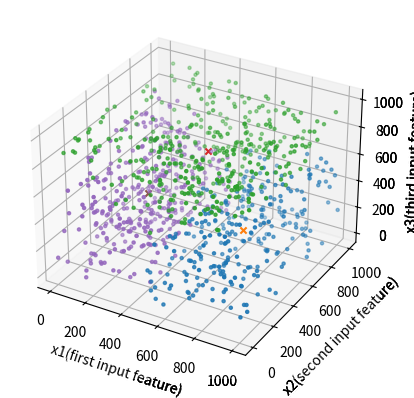

This figure's Python source:
#import libraries
import numpy as np
import matplotlib.pyplot as plt
import pandas as pd
import random as rd
from collections import defaultdict
import matplotlib.cm as cm
from mpl_toolkits.mplot3d import Axes3D

#K means clustering implementation with out using scikit learn or any other library
#We choose two clusters for simplicity
#for simplicity purpose lets generate two dimensional input training features say x1,x2 and plot them
m=1000
x1=np.array(np.random.randint(low=1,high=1000,size=1000))
x2=np.array(np.random.randint(low=1,high=1000,size=1000))
x3=np.array(np.random.randint(low=1,high=1000,size=1000))
X=np.c_[x1,x2,x3]
fig = plt.figure()
ax = plt.axes(projection='3d')
ax.scatter(x1,x2,x3,marker='.',c='black')
ax.set_xlabel('x1(first input feature)')
ax.set_ylabel('x2(second input feature)')
ax.set_zlabel('x3(third input feature)')
#ax.set_title('Input dataset for performing clustering')
plt.show()

"""
Steps involved in K Means Clustering
1. Initialize two examples of the training data set as Centroids
2. Loop over the num of iterations to perform the clustering
2.a. For each training example compute the euclidian distance from the centroid and assign the cluster
based on the minimal distance.
2.b Adjust the centroid of each cluster by taking the average of all the training examples which belonged 
to that cluster on the basis of the computations performed in step 3.a

"""
#Step 1.initialize number of clusters
K=3
Centroids=np.array([]).reshape(3,0)

for i in range(K):
    rand=rd.randint(0,m)
    Centroids=np.c_[Centroids,X[rand]]

#Plot the data set with initial centroids
"""
i=0
plt.scatter(x1,x2,marker='.',c='black')
for i in range(K):
    plt.scatter(Centroids[:,i][0],Centroids[:,i][1],marker='x')
plt.xlabel('x1(first input feature)')
plt.ylabel('x2(second input feature)')
plt.title('Input dataset for performing clustering with initial Centroids')
plt.show()
"""

ax1 = plt.axes(projection='3d')
ax1.scatter(x1,x2,x3,marker='.',c='black')
for i in range(K):
    ax1.scatter(Centroids[:,i][0],Centroids[:,i][1],Centroids[:,i][2],marker='x')
ax1.set_xlabel('x1(first input feature)')
ax1.set_ylabel('x2(second input feature)')
ax1.set_zlabel('x3(third input feature)')
#ax.title('Input dataset for performing clustering')
plt.show()



#step2
num_iter=1000
Output=defaultdict()
for n in range(num_iter):
    #step 2.a
    EuclidianDistance=np.array([]).reshape(m,0)
    for k in range(K):
        tempDist=np.sum((X-Centroids[:,k])**2,axis=1)
        EuclidianDistance=np.c_[EuclidianDistance,tempDist]
        
    C=np.argmin(EuclidianDistance,axis=1)+1
    #step 2.b
    Y=defaultdict()
    for k in range(K):
        Y[k+1]=np.array([]).reshape(3,0)
    for i in range(m):
        Y[C[i]]=np.c_[Y[C[i]],X[i]]
        
    for k in range(K):
        Centroids[:,k]=np.mean(Y[k+1],axis=1)
        
    Output=Y

ax2= plt.axes(projection='3d')
for k in range(K):
    ax2.scatter(Output[k+1][0,:],Output[k+1][1,:],Output[k+1][2,:],marker='.')
    ax2.scatter(Centroids[:,k][0],Centroids[:,k][1],Centroids[:,k][2],marker='x')
ax2.set_xlabel('x1(first input feature)')
ax2.set_ylabel('x2(second input feature)')
ax2.set_zlabel('x3(third input feature)')
plt.show()




    
    

    